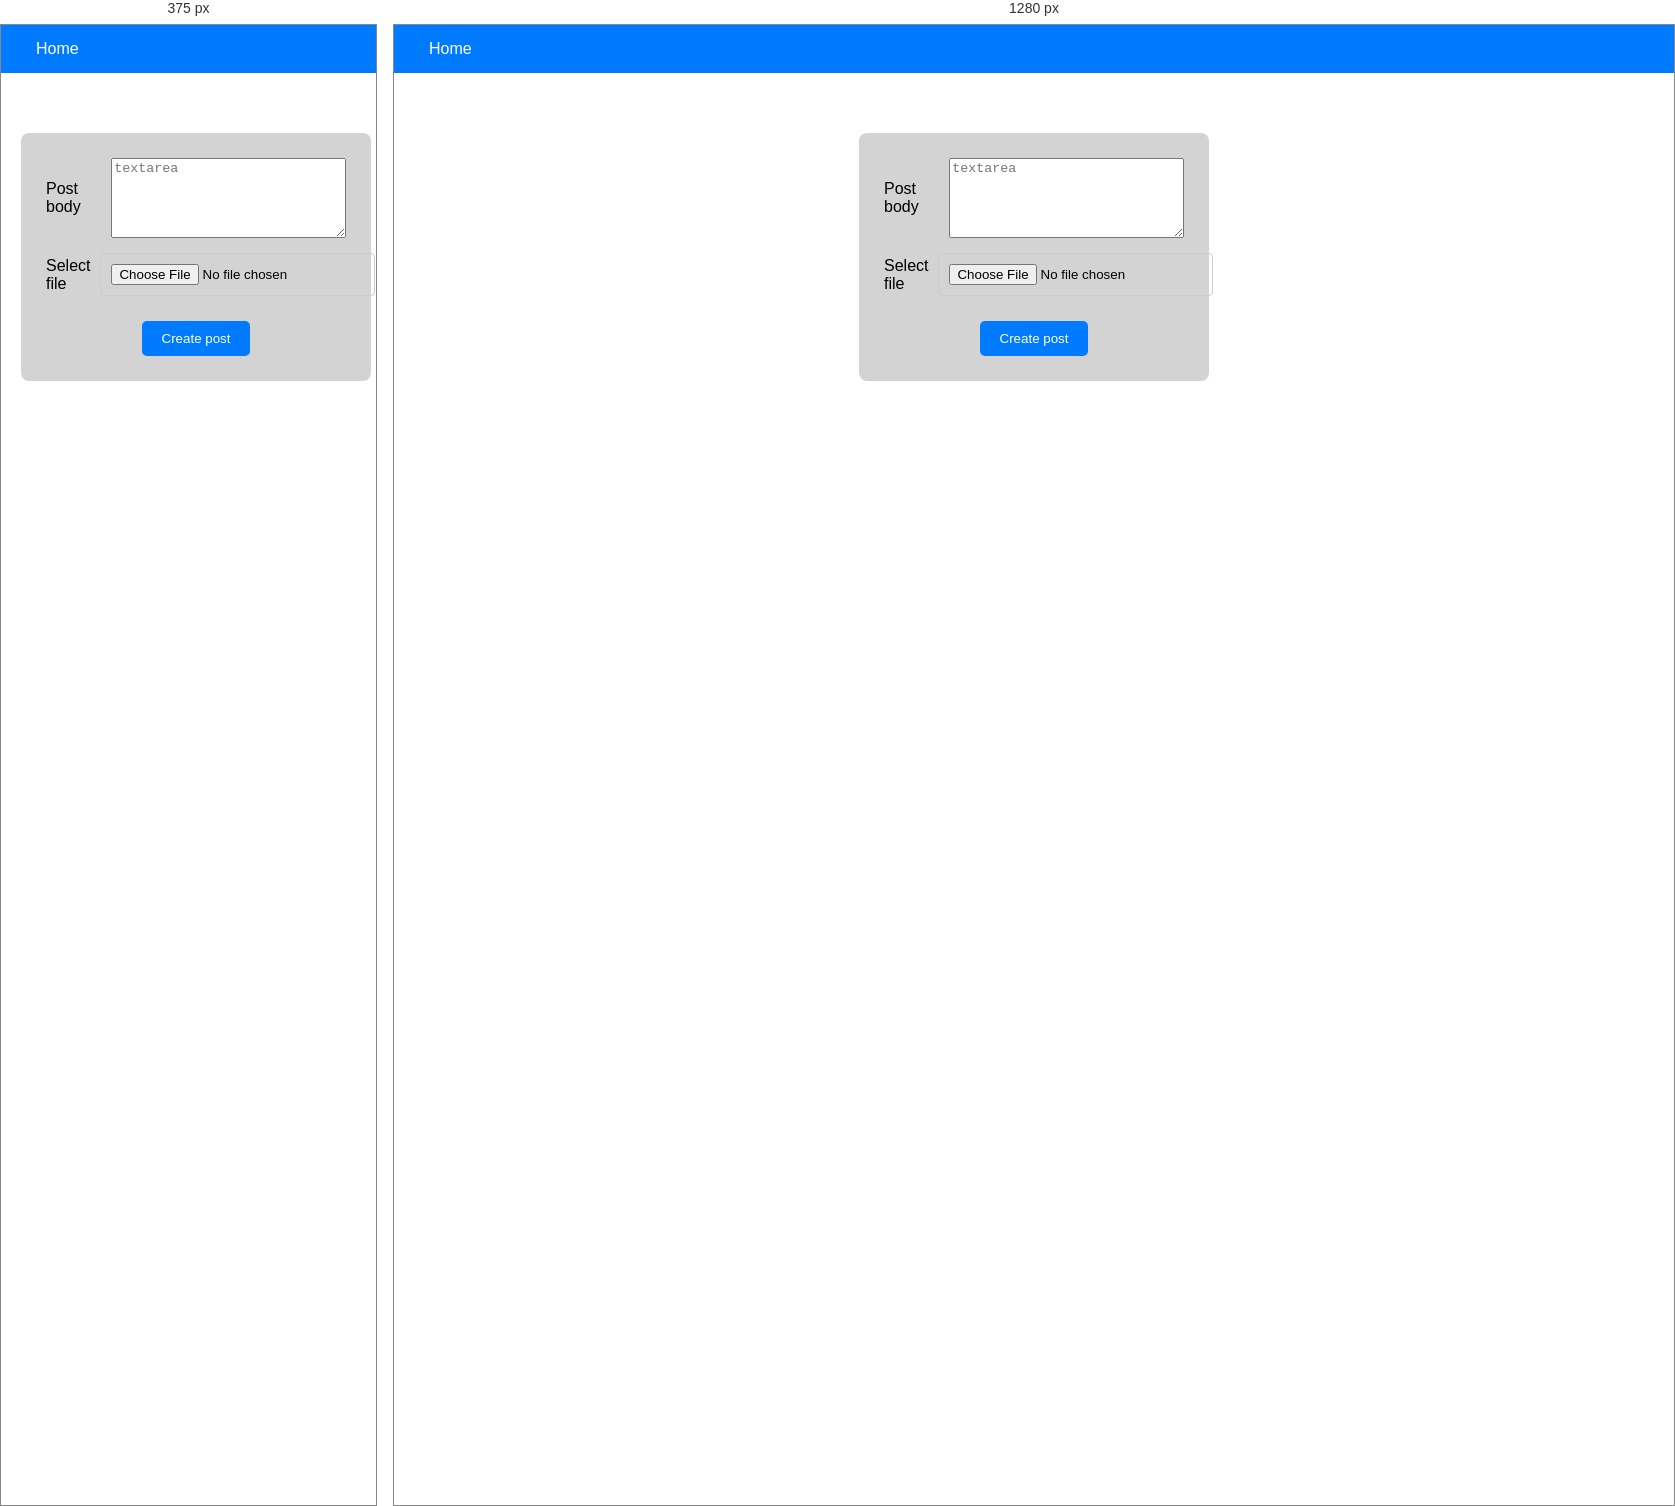
Rendered at 375 px and 1280 px, left to right.

<!-- file: addPost.html -->
<!DOCTYPE html>
<html lang="en">
<head>
    <meta charset="UTF-8">
    <meta name="viewport" content="width=device-width, initial-scale=1.0">
    <title>Add Post</title>
    <link rel="stylesheet" href="style.css">
</head>

<body>

<header>
    <nav>
        <a href="index.html">Home</a>
    </nav>
</header>

<main>
    <form class="add-post-form" action="index.html">

        <label>
            Post body
            <textarea name="postBody" placeholder="textarea"></textarea>
        </label>

        <label>
            Select file
            <input type="file" name="file">
        </label>

        <button type="submit">Create post</button>

    </form>
</main>

</body>
</html>



/* @media block from style.css */
@media (max-width: 600px) {
    .index-main {
        display: block;
    }

    .side-panel {
        display: none;
    }
}